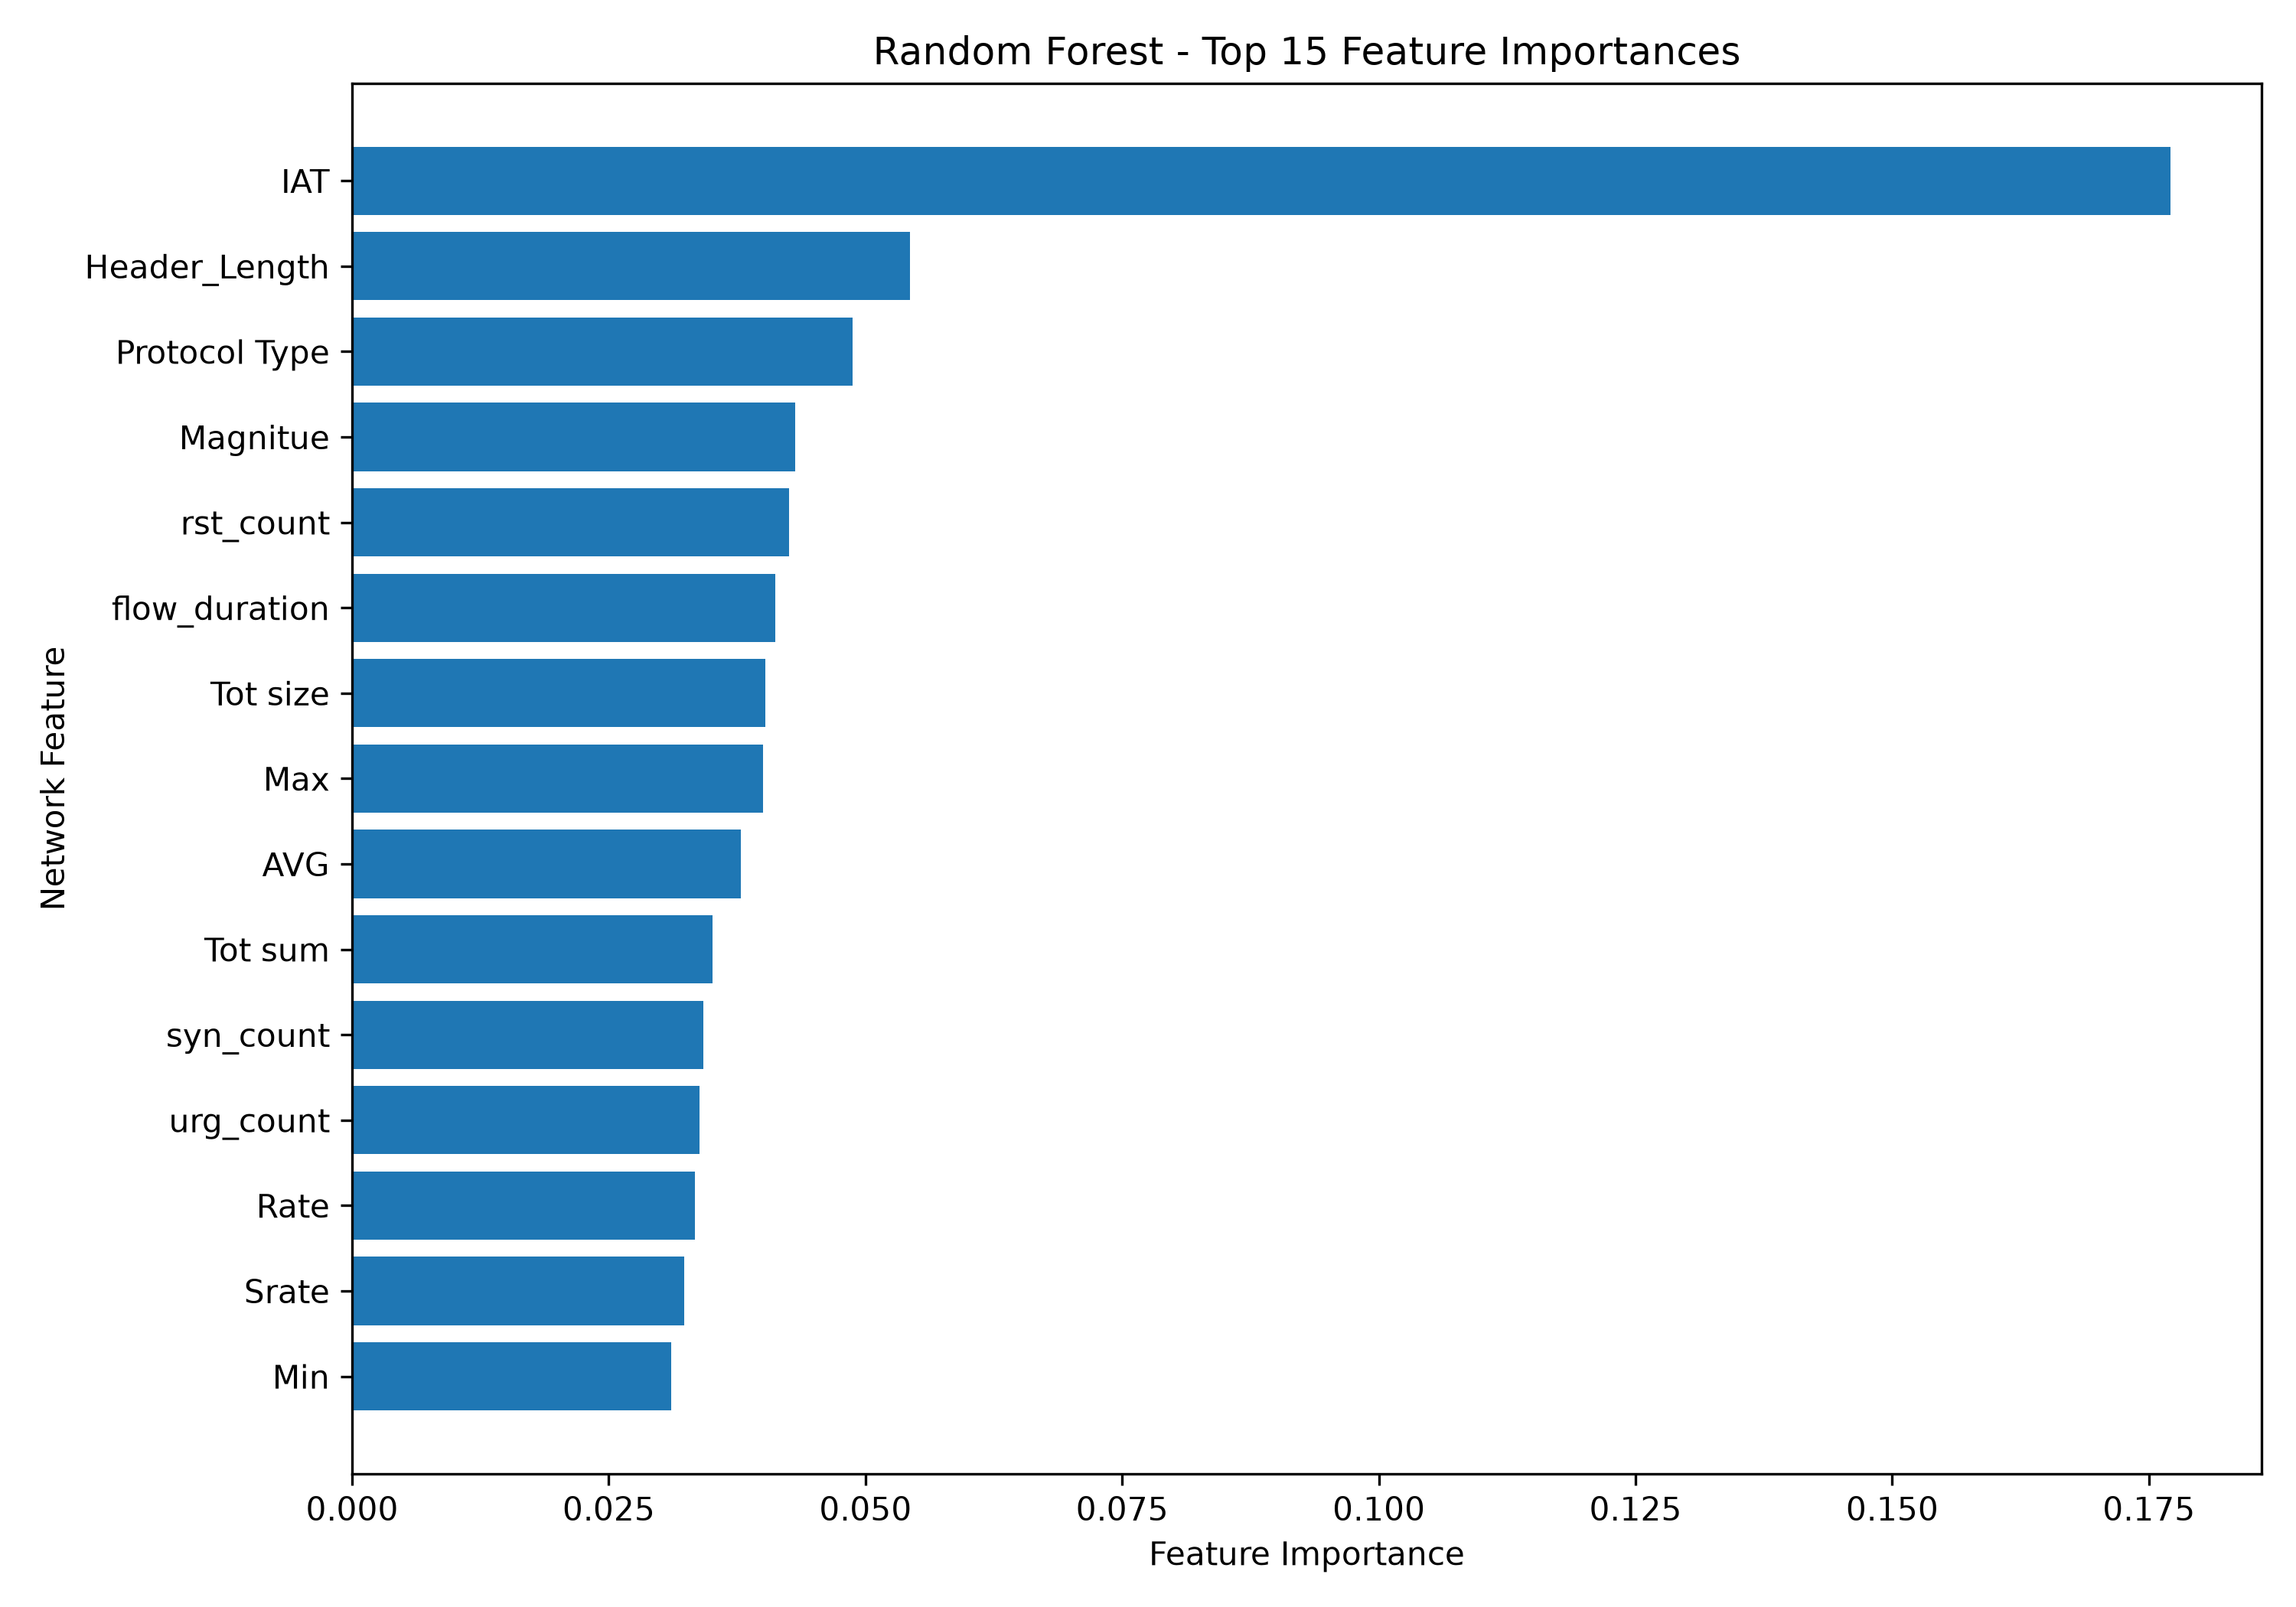

The table this chart was drawn from, first rows:
feature, importance
IAT, 0.1771
Header_Length, 0.05431
Protocol Type, 0.04874
Magnitue, 0.04316
rst_count, 0.04257
flow_duration, 0.04122
Tot size, 0.04024
Max, 0.04005
AVG, 0.03785
Tot sum, 0.03513
syn_count, 0.03422
urg_count, 0.03382
Rate, 0.03336
Srate, 0.03233
Min, 0.03109
Duration, 0.02374
Radius, 0.0234
Std, 0.02302
Covariance, 0.02282
Variance, 0.02051
ack_count, 0.01934
ICMP, 0.01643
syn_flag_number, 0.01582
fin_count, 0.01564
Weight, 0.01395
fin_flag_number, 0.01368
Number, 0.01362
HTTP, 0.01015
UDP, 0.00881
psh_flag_number, 0.007539
TCP, 0.00749
ack_flag_number, 0.006711
HTTPS, 0.004938
rst_flag_number, 0.003706
LLC, 0.001263
SSH, 0.001046
IPv, 0.0006801
ARP, 0.0004245
DNS, 5.167516356083463e-05
Drate, 3.33055420620557e-07
cwr_flag_number, 0.0
ece_flag_number, 0.0
DHCP, 0.0
Telnet, 0.0
SMTP, 0.0
IRC, 0.0
